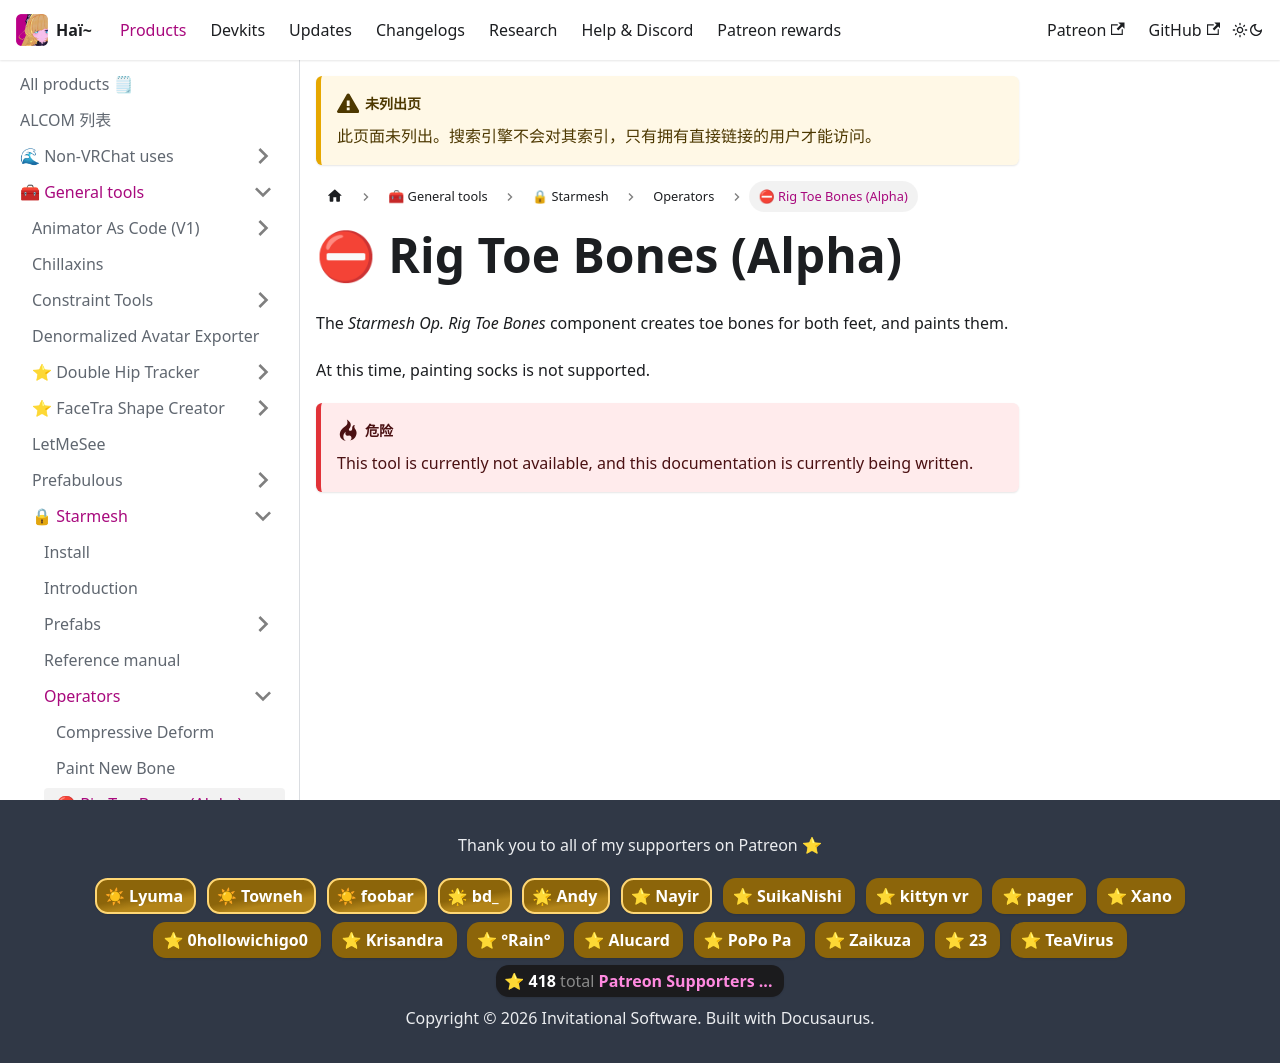

repository: hai-vr/documentation · page: zh-Hans/docs/products/starmesh/operators/rig-toe-bones.html · generator: docusaurus

---
unlisted: true
---
import {HaiTags} from "/src/components/HaiTags";
import {HaiTag} from "/src/components/HaiTag";

# ⛔ Rig Toe Bones (Alpha)

The *Starmesh Op. Rig Toe Bones* component creates toe bones for both feet, and paints them.

At this time, painting socks is not supported.

:::danger
This tool is currently not available, and this documentation is currently being written.
:::
